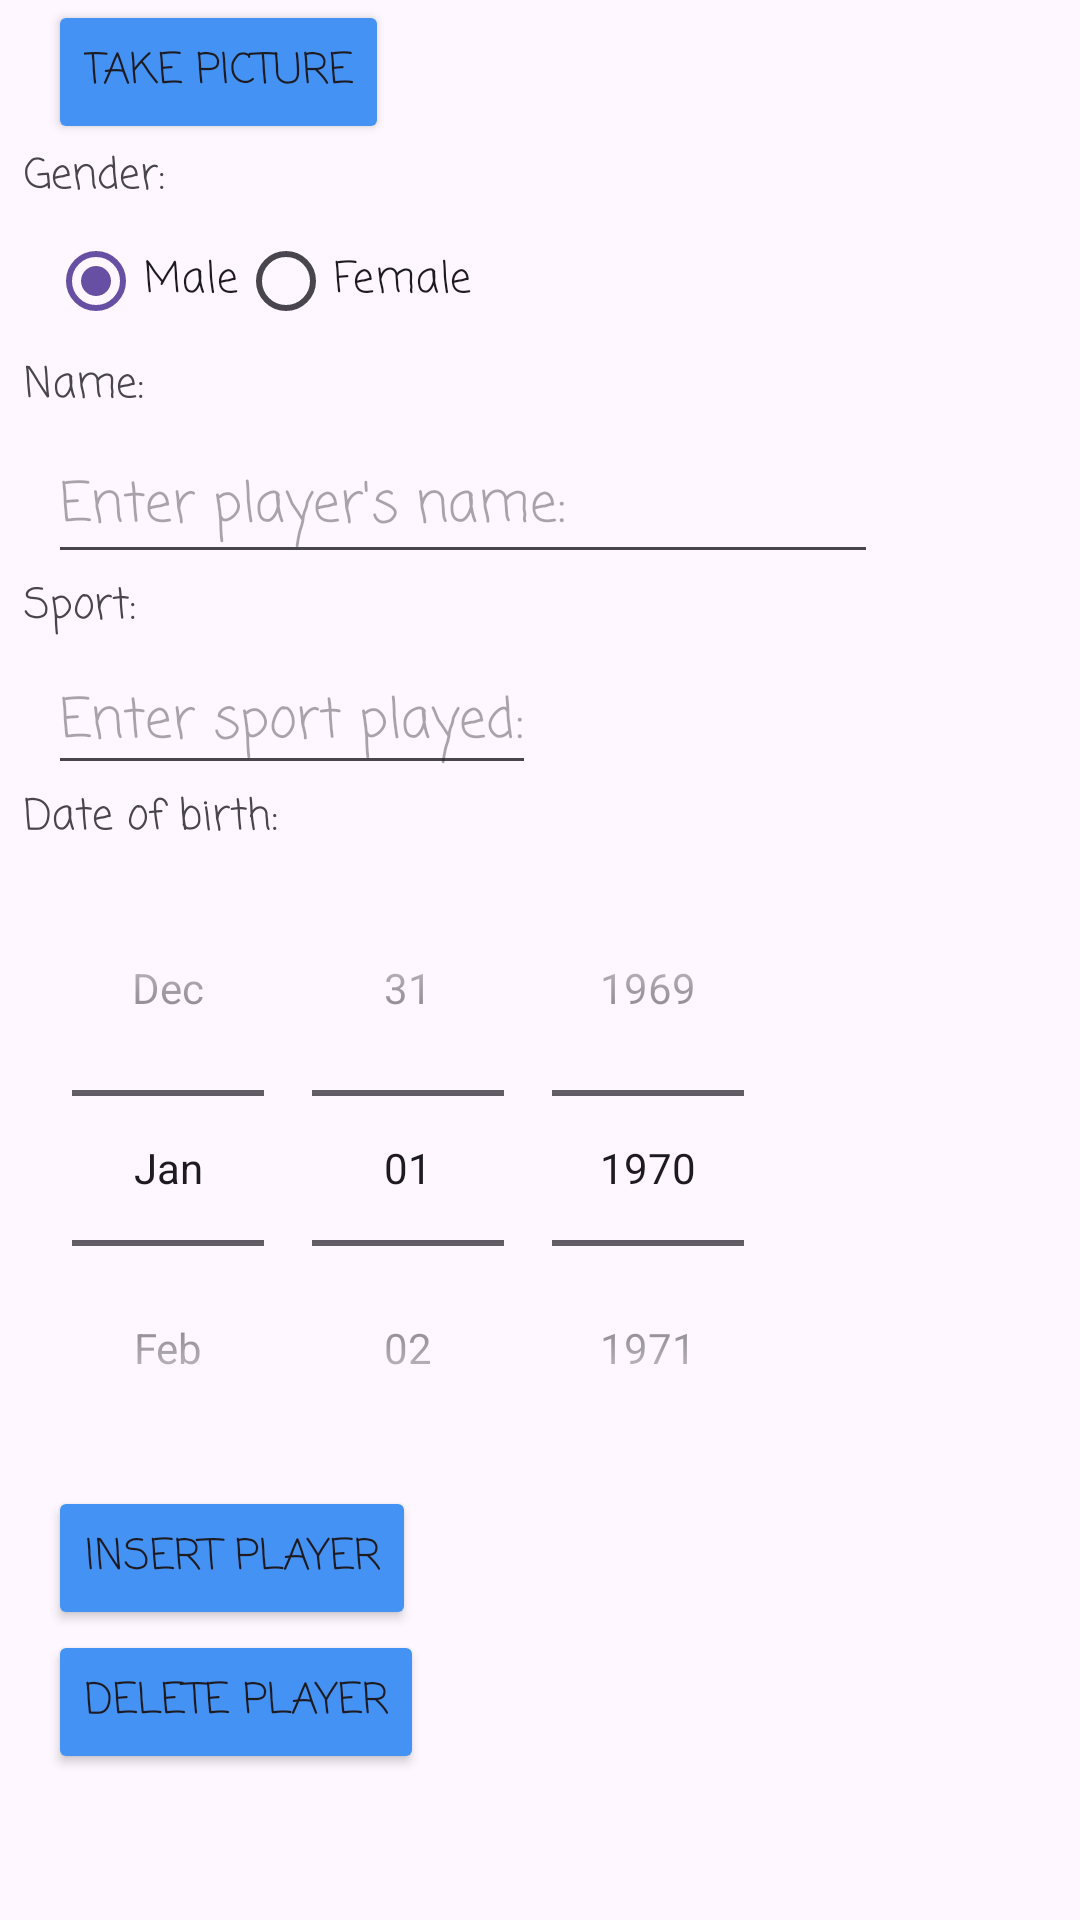

Layout XML and referenced resources for this Android screen:
<!-- AndroidManifest.xml: application theme Theme.PlayerListProject -->
<!-- res/layout/fragment_crud.xml -->
<?xml version="1.0" encoding="utf-8"?>
<ScrollView xmlns:android="http://schemas.android.com/apk/res/android"
    xmlns:app="http://schemas.android.com/apk/res-auto"
    xmlns:tools="http://schemas.android.com/tools"
    android:layout_width="match_parent"
    android:layout_height="match_parent"
    tools:context=".view.MainActivity">

    <androidx.constraintlayout.widget.ConstraintLayout
        android:layout_width="match_parent"
        android:layout_height="match_parent">


        <Button
            android:id="@+id/btn_take_picture"
            android:layout_width="wrap_content"
            android:layout_height="wrap_content"
            android:layout_marginStart="16dp"
            android:backgroundTint="@color/ic_launcher_background"
            android:fontFamily="casual"
            android:text="Take picture"
            android:textColorHighlight="@color/ic_launcher_background"
            android:textColorLink="@color/ic_launcher_background"
            app:layout_constraintStart_toStartOf="parent"
            app:layout_constraintTop_toBottomOf="@+id/picture_taken" />

        <TextView
            android:id="@+id/label_player_name"
            android:layout_width="wrap_content"
            android:layout_height="wrap_content"
            android:layout_marginStart="8dp"
            android:fontFamily="casual"
            android:text="Name:"
            app:layout_constraintStart_toStartOf="parent"
            app:layout_constraintTop_toBottomOf="@id/rg_gender" />

        <EditText
            android:id="@+id/et_player_name"
            android:layout_width="wrap_content"
            android:layout_height="wrap_content"
            android:layout_marginStart="8dp"
            android:layout_marginTop="4dp"
            android:ems="10"
            android:fontFamily="casual"
            android:hint="Enter player's name:"
            android:inputType="text"
            android:minHeight="48dp"
            app:layout_constraintStart_toStartOf="@+id/label_player_name"
            app:layout_constraintTop_toBottomOf="@+id/label_player_name" />

        <TextView
            android:id="@+id/label_sport"
            android:layout_width="wrap_content"
            android:layout_height="wrap_content"
            android:layout_marginStart="8dp"
            android:fontFamily="casual"
            android:text="Sport:"
            app:layout_constraintStart_toStartOf="parent"
            app:layout_constraintTop_toBottomOf="@+id/et_player_name" />

        <EditText
            android:id="@+id/et_sport"
            android:layout_width="wrap_content"
            android:layout_height="wrap_content"
            android:layout_marginStart="8dp"
            android:layout_marginTop="4dp"
            android:fontFamily="casual"
            android:hint="Enter sport played:"
            android:inputType="text"
            app:layout_constraintStart_toStartOf="@+id/label_sport"
            app:layout_constraintTop_toBottomOf="@+id/label_sport" />

        <TextView
            android:id="@+id/label_dob"
            android:layout_width="wrap_content"
            android:layout_height="wrap_content"
            android:layout_marginStart="8dp"
            android:fontFamily="casual"
            android:text="Date of birth:"
            app:layout_constraintStart_toStartOf="parent"
            app:layout_constraintTop_toBottomOf="@+id/et_sport" />

        <DatePicker
            android:id="@+id/date_picker"
            android:layout_width="0dp"
            android:layout_height="wrap_content"
            android:layout_gravity="center"
            android:layout_marginStart="16dp"
            android:calendarViewShown="false"
            android:datePickerMode="spinner"
            app:layout_constraintStart_toStartOf="parent"
            app:layout_constraintTop_toBottomOf="@+id/label_dob" />

        <Button
            android:id="@+id/btn_delete"
            android:layout_width="wrap_content"
            android:layout_height="wrap_content"
            android:layout_marginStart="16dp"
            android:backgroundTint="@color/ic_launcher_background"
            android:fontFamily="casual"
            android:text="Delete player"
            app:layout_constraintBottom_toBottomOf="parent"
            app:layout_constraintStart_toStartOf="parent"
            app:layout_constraintTop_toBottomOf="@+id/btn_insert" />

        <Button
            android:id="@+id/btn_insert"
            android:layout_width="wrap_content"
            android:layout_height="wrap_content"
            android:layout_marginStart="16dp"
            android:backgroundTint="@color/ic_launcher_background"
            android:fontFamily="casual"
            android:text="Insert player"
            app:layout_constraintStart_toStartOf="parent"
            app:layout_constraintTop_toBottomOf="@+id/date_picker" />

        <ImageView
            android:id="@+id/picture_taken"
            android:layout_width="0dp"
            android:layout_height="wrap_content"
            app:layout_constraintEnd_toEndOf="parent"
            app:layout_constraintStart_toStartOf="parent"
            app:layout_constraintTop_toTopOf="parent"
            tools:src="@tools:sample/avatars" />

        <RadioGroup
            android:id="@+id/rg_gender"
            android:layout_width="0dp"
            android:layout_height="wrap_content"
            android:layout_marginStart="16dp"
            android:orientation="horizontal"
            app:layout_constraintBottom_toTopOf="@+id/label_player_name"
            app:layout_constraintEnd_toEndOf="parent"
            app:layout_constraintStart_toStartOf="parent"
            app:layout_constraintTop_toBottomOf="@+id/label_gender">

            <RadioButton
                android:id="@+id/rb_male"
                android:layout_width="wrap_content"
                android:layout_height="wrap_content"
                android:buttonTint="@color/ic_launcher_background"
                android:checked="true"
                android:fontFamily="casual"
                android:text="Male" />

            <RadioButton
                android:id="@+id/rb_female"
                android:layout_width="wrap_content"
                android:layout_height="wrap_content"
                android:fontFamily="casual"
                android:text="Female" />

        </RadioGroup>

        <TextView
            android:id="@+id/label_gender"
            android:layout_width="wrap_content"
            android:layout_height="wrap_content"
            android:layout_marginStart="8dp"
            android:fontFamily="casual"
            android:text="Gender:"
            app:layout_constraintStart_toStartOf="parent"
            app:layout_constraintTop_toBottomOf="@+id/btn_take_picture" />

    </androidx.constraintlayout.widget.ConstraintLayout>
</ScrollView>
<!-- resources referenced by this layout -->
<resources>
  <color name="ic_launcher_background">#4592F5</color>
  <style name="Theme.PlayerListProject" parent="Base.Theme.PlayerListProject" />
  <style name="Base.Theme.PlayerListProject" parent="Theme.Material3.DayNight.NoActionBar">
          
          
      </style>
</resources>
